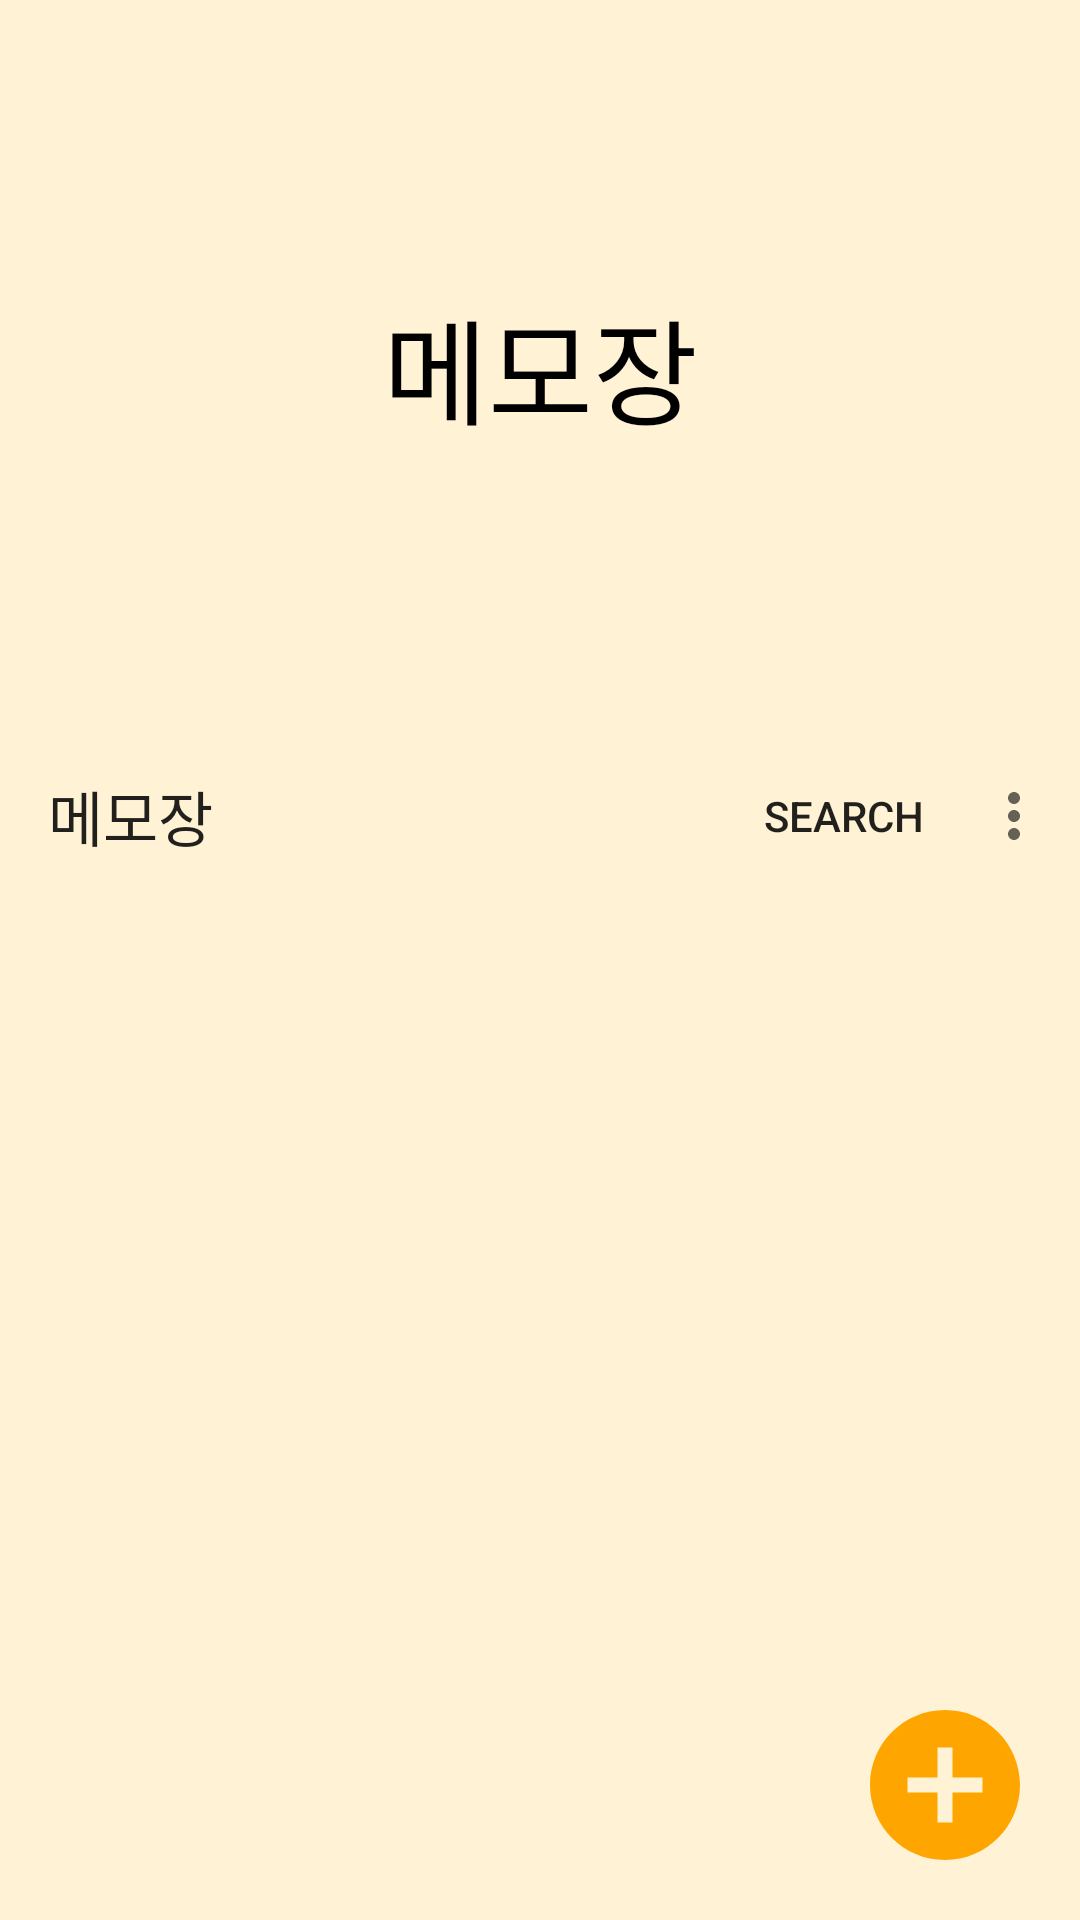

Here is an Android app screen rendered from its layout file. Give the layout XML and the strings, colors and styles it references.
<!-- AndroidManifest.xml: application theme Theme.Proj_memo_aos -->
<!-- res/layout/fragment_memo_main.xml -->
<?xml version="1.0" encoding="utf-8"?>
<layout xmlns:android="http://schemas.android.com/apk/res/android"
    xmlns:app="http://schemas.android.com/apk/res-auto"
    xmlns:tools="http://schemas.android.com/tools">

    <data>
        <variable
            name="viewModel"
            type="com.example.proj_memo_aos.viewmodel.MemoMainViewModel" />

        <import type="android.view.View" />
    </data>

    <androidx.constraintlayout.widget.ConstraintLayout
        android:id="@+id/mainLayout"
        android:layout_width="match_parent"
        android:layout_height="match_parent"
        android:background="@color/memoBackground"
        android:tag="background"
        android:fitsSystemWindows="true">

        <androidx.coordinatorlayout.widget.CoordinatorLayout
            android:id="@+id/coordinatorLayout"
            android:layout_width="match_parent"
            android:layout_height="match_parent">

            <com.google.android.material.appbar.AppBarLayout
                android:id="@+id/appBarLayout"
                android:layout_width="match_parent"
                android:layout_height="wrap_content"
                android:background="@android:color/transparent"
                app:elevation="0dp">

                <com.google.android.material.appbar.CollapsingToolbarLayout
                    android:id="@+id/collapsingToolbarLayout"
                    android:layout_width="match_parent"
                    android:layout_height="wrap_content"
                    app:layout_scrollFlags="scroll|exitUntilCollapsed|snap"
                    app:titleEnabled="false">

                    <TextView
                        android:id="@+id/topTextTitle"
                        android:layout_width="match_parent"
                        android:layout_height="300dp"
                        android:layout_gravity="top"
                        android:gravity="center"
                        android:paddingBottom="?attr/actionBarSize"
                        android:text="메모장"
                        android:textAlignment="center"
                        android:textColor="@color/black"
                        android:textSize="38sp"
                        app:layout_collapseMode="parallax" />

                    <com.google.android.material.appbar.MaterialToolbar
                        android:id="@+id/mainToolbar"
                        android:layout_width="match_parent"
                        android:layout_height="?attr/actionBarSize"
                        android:layout_gravity="bottom"
                        android:layout_marginTop="10dp"
                        android:background="@color/memoBackground"
                        android:tag="background"
                        android:visibility="visible"
                        app:layout_collapseMode="pin"
                        app:menu="@menu/main_toolbar"
                        app:popupTheme="@style/CustomPopupMenu"
                        app:title="메모장" />

                    <com.google.android.material.appbar.MaterialToolbar
                        android:id="@+id/searchModeToolbar"
                        android:layout_width="match_parent"
                        android:layout_height="?attr/actionBarSize"
                        android:layout_gravity="bottom"
                        android:background="@color/memoBackground"
                        android:tag="background"
                        android:visibility="gone"
                        app:layout_collapseMode="pin"
                        app:menu="@menu/search_toolbar"
                        app:popupTheme="@style/CustomPopupMenu">

                        <EditText
                            android:id="@+id/searchText"
                            android:layout_width="match_parent"
                            android:layout_height="match_parent"
                            android:background="@android:color/transparent"
                            android:gravity="center_vertical"
                            android:hint="검색"
                            android:singleLine="true"
                            android:text="@={viewModel.stringToSearch}"
                            android:textCursorDrawable="@drawable/custom_cursor" />

                    </com.google.android.material.appbar.MaterialToolbar>

                    <com.google.android.material.appbar.MaterialToolbar
                        android:id="@+id/selectionModeToolbar"
                        android:layout_width="match_parent"
                        android:layout_height="?attr/actionBarSize"
                        android:layout_gravity="bottom"
                        android:background="@color/memoBackground"
                        android:tag="background"
                        android:visibility="gone"
                        app:layout_collapseMode="pin"
                        app:popupTheme="@style/CustomPopupMenu">

                        <LinearLayout
                            android:layout_width="match_parent"
                            android:layout_height="match_parent"
                            android:orientation="horizontal">

                            <LinearLayout
                                android:id="@+id/selectAllButtonLayout"
                                android:layout_width="wrap_content"
                                android:layout_height="wrap_content"
                                android:layout_gravity="center"
                                android:orientation="vertical">

                                <CheckBox
                                    android:id="@+id/selectAllButton"
                                    android:layout_width="wrap_content"
                                    android:layout_height="wrap_content"
                                    android:background="@null"
                                    android:button="@drawable/custom_checkbox"
                                    android:clickable="false"
                                    android:focusable="false"
                                    android:foreground="@null"
                                    android:gravity="center"
                                    android:tag="checkBox"/>

                                <TextView
                                    android:layout_width="wrap_content"
                                    android:layout_height="wrap_content"
                                    android:layout_gravity="center"
                                    android:background="@null"
                                    android:clickable="false"
                                    android:focusable="false"
                                    android:foreground="@null"
                                    android:gravity="center"
                                    android:text="전체"
                                    android:textSize="12sp" />
                            </LinearLayout>

                            <TextView
                                android:id="@+id/selectionModeToolbarTitle"
                                android:layout_width="wrap_content"
                                android:layout_height="wrap_content"
                                android:layout_gravity="center"
                                android:layout_marginStart="15dp"
                                android:gravity="center_vertical"
                                android:textAppearance="?attr/textAppearanceSearchResultTitle" />

                        </LinearLayout>

                    </com.google.android.material.appbar.MaterialToolbar>

                </com.google.android.material.appbar.CollapsingToolbarLayout>

            </com.google.android.material.appbar.AppBarLayout>

            <androidx.recyclerview.widget.RecyclerView
                android:id="@+id/recyclerviewMemo"
                android:layout_width="match_parent"
                android:layout_height="match_parent"
                app:layoutManager="androidx.recyclerview.widget.GridLayoutManager"
                app:layout_behavior="@string/appbar_scrolling_view_behavior"
                app:spanCount="2"
                tools:listitem="@layout/grid_view_item_memo_list" />

        </androidx.coordinatorlayout.widget.CoordinatorLayout>

        <ImageButton
            android:id="@+id/addMemoBtn"
            android:layout_width="60dp"
            android:layout_height="60dp"
            android:layout_margin="15dp"
            android:background="@android:color/transparent"
            android:scaleType="centerCrop"
            android:src="@drawable/baseline_add_circle_orange_24dp"
            app:layout_constraintBottom_toBottomOf="parent"
            app:layout_constraintEnd_toEndOf="parent"
            app:layout_constraintHorizontal_bias="1"
            app:layout_constraintVertical_bias="1"
            android:tag="button"/>

        <ImageButton
            android:id="@+id/delMemoBtn"
            android:layout_width="60dp"
            android:layout_height="60dp"
            android:layout_margin="15dp"
            android:background="@android:color/transparent"
            android:scaleType="centerCrop"
            android:src="@drawable/ic_delete_oramge_24dp"
            android:visibility="visible"
            app:layout_constraintBottom_toBottomOf="parent"
            app:layout_constraintHorizontal_bias="1"
            app:layout_constraintStart_toEndOf="parent"
            app:layout_constraintVertical_bias="1"
            android:tag="button"/>

    </androidx.constraintlayout.widget.ConstraintLayout>

</layout>
<!-- res/layout/grid_view_item_memo_list.xml (included above) -->
<?xml version="1.0" encoding="utf-8"?>
<layout xmlns:tools="http://schemas.android.com/tools"
    xmlns:android="http://schemas.android.com/apk/res/android"
    xmlns:app="http://schemas.android.com/apk/res-auto">

    <data>
        <variable
            name="itemChapter"
            type="com.example.proj_memo_aos.data.model.MemoDataModel" />
    </data>

    <androidx.constraintlayout.widget.ConstraintLayout
        android:id="@+id/memoItemLayout"
        android:layout_width="match_parent"
        android:layout_height="wrap_content"
        android:transitionName="memoTransition">

        <androidx.cardview.widget.CardView
            android:id="@+id/cardView"
            android:layout_width="0dp"
            android:layout_height="0dp"
            android:layout_margin="10dp"
            app:cardBackgroundColor="@android:color/transparent"
            app:layout_constraintDimensionRatio="2:3"
            app:layout_constraintStart_toStartOf="parent"
            app:layout_constraintEnd_toEndOf="parent"
            app:layout_constraintTop_toTopOf="parent"
            app:cardPreventCornerOverlap="false"
            app:cardUseCompatPadding="true"
            app:cardElevation="3dp"
            app:cardCornerRadius="20dp">

            <LinearLayout
                android:layout_width="match_parent"
                android:layout_height="match_parent"
                android:orientation="vertical"
                android:padding="5dp"
                android:background="@drawable/memo_bg"
                android:tag="contents">

                <CheckBox
                    android:visibility="gone"
                    android:id="@+id/selectedCheckBox"
                    android:layout_width="wrap_content"
                    android:layout_height="wrap_content"
                    android:elevation="4dp"
                    android:foreground="@null"
                    android:background="@null"
                    android:button="@drawable/custom_checkbox"
                    android:focusable="false"
                    android:clickable="false"
                    android:tag="checkBox"/>

                <TextView
                    android:id="@+id/contentTextView"
                    android:layout_width="match_parent"
                    android:layout_height="match_parent"
                    android:gravity="top"
                    android:textSize="12sp"
                    android:layout_margin="5dp"
                    android:text="@{itemChapter.content}"
                    android:maxLines="13"
                    android:ellipsize="end"/>

            </LinearLayout>

        </androidx.cardview.widget.CardView>

        <TextView
            android:id="@+id/titleTextView"
            android:layout_width="match_parent"
            android:layout_height="wrap_content"
            android:gravity="center"
            android:includeFontPadding="false"
            app:layout_constraintTop_toBottomOf="@+id/cardView"
            app:layout_constraintEnd_toEndOf="parent"
            android:lineSpacingExtra="0dp"
            android:textSize="15sp"
            android:textColor="@color/black"
            android:maxLines="1"
            android:ellipsize="end"
            android:layout_marginLeft="10dp"
            android:layout_marginRight="10dp"
            android:text='@{itemChapter.title.isEmpty() ? "제목 없음" : itemChapter.title}'/>

        <TextView
            android:id="@+id/dateTextView"
            android:layout_width="match_parent"
            android:layout_height="wrap_content"
            android:gravity="center"
            android:includeFontPadding="false"
            app:layout_constraintTop_toBottomOf="@+id/titleTextView"
            app:layout_constraintEnd_toEndOf="parent"
            android:lineSpacingExtra="0dp"
            android:textSize="12sp"
            android:layout_marginLeft="10dp"
            android:layout_marginRight="10dp"
            android:text="@{itemChapter.getEditDateString()}"/>

    </androidx.constraintlayout.widget.ConstraintLayout>

</layout>
<!-- resources referenced by this layout -->
<resources>
  <color name="black">#FF000000</color>
  <color name="memoBackground">#FFF2D5</color>
  <!-- drawable baseline_add_circle_orange_24dp (drawable) -->
  <vector xmlns:android="http://schemas.android.com/apk/res/android" android:height="24dp" android:tint="#FFA500" android:viewportHeight="24" android:viewportWidth="24" android:width="24dp">
        
      <path android:fillColor="@android:color/white" android:pathData="M12,2C6.48,2 2,6.48 2,12s4.48,10 10,10 10,-4.48 10,-10S17.52,2 12,2zM17,13h-4v4h-2v-4L7,13v-2h4L11,7h2v4h4v2z"/>
      
  </vector>
  <!-- drawable custom_checkbox (drawable) -->
  <?xml version="1.0" encoding="utf-8"?>
  <selector xmlns:android="http://schemas.android.com/apk/res/android">
      
      <item android:state_checked="true" android:drawable="@drawable/ic_check_box_checked" />
      
      <item android:drawable="@drawable/ic_check_box_unchecked" />
  </selector>
  <!-- drawable custom_cursor (drawable) -->
  <shape xmlns:android="http://schemas.android.com/apk/res/android">
      <size android:width="2dp" />
      <solid android:color="#FFA500" />
  </shape>
  <!-- drawable ic_delete_oramge_24dp (drawable) -->
  <vector xmlns:android="http://schemas.android.com/apk/res/android" android:height="24dp" android:tint="#FFA500" android:viewportHeight="24" android:viewportWidth="24" android:width="24dp">
        
      <path android:fillColor="@android:color/white" android:pathData="M6,19c0,1.1 0.9,2 2,2h8c1.1,0 2,-0.9 2,-2V7H6v12zM19,4h-3.5l-1,-1h-5l-1,1H5v2h14V4z"/>
      
  </vector>
  <!-- drawable memo_bg (drawable) -->
  <?xml version="1.0" encoding="utf-8"?>
  <shape xmlns:android="http://schemas.android.com/apk/res/android">
      <solid android:color="@color/memoContent" />
      <corners android:radius="20dp" />
  </shape>
  <style name="CustomPopupMenu" parent="Theme.MaterialComponents.Light">
          <item name="popupMenuBackground">@drawable/memo_bg</item>
      </style>
  <style name="Theme.Proj_memo_aos" parent="Theme.AppCompat.Light.NoActionBar">
          <item name="windowActionBar">false</item>
          <item name="windowNoTitle">true</item>
  
          
          <item name="android:statusBarColor">@android:color/transparent</item>
          <item name="android:navigationBarColor">@android:color/transparent</item>
          <item name="android:enforceNavigationBarContrast" tools:targetApi="q">false</item>
          <item name="android:enforceStatusBarContrast" tools:targetApi="q">false</item>
      </style>
  <!-- drawable ic_check_box_checked (drawable) -->
  <vector xmlns:android="http://schemas.android.com/apk/res/android" android:height="24dp" android:tint="#FFA500" android:viewportHeight="24" android:viewportWidth="24" android:width="24dp">
  
      <path android:fillColor="@android:color/white" android:pathData="M16.59,7.58L10,14.17l-3.59,-3.58L5,12l5,5 8,-8zM12,2C6.48,2 2,6.48 2,12s4.48,10 10,10 10,-4.48 10,-10S17.52,2 12,2zM12,20c-4.42,0 -8,-3.58 -8,-8s3.58,-8 8,-8 8,3.58 8,8 -3.58,8 -8,8z"/>
  
  </vector>
  <!-- drawable ic_check_box_unchecked (drawable) -->
  <vector xmlns:android="http://schemas.android.com/apk/res/android"
      android:width="24dp"
      android:height="24dp"
      android:viewportWidth="24"
      android:viewportHeight="24"
      android:tint="#888888">
  
      <path android:fillColor="@android:color/white"
          android:pathData="M12,2C6.48,2 2,6.48 2,12s4.48,10 10,10
                            10,-4.48 10,-10S17.52,2 12,2z
                            M12,20c-4.42,0 -8,-3.58 -8,-8s3.58,-8
                            8,-8 8,3.58 8,8 -3.58,8 -8,8z"/>
  </vector>
  <color name="memoContent">#FFF2E5</color>
</resources>
